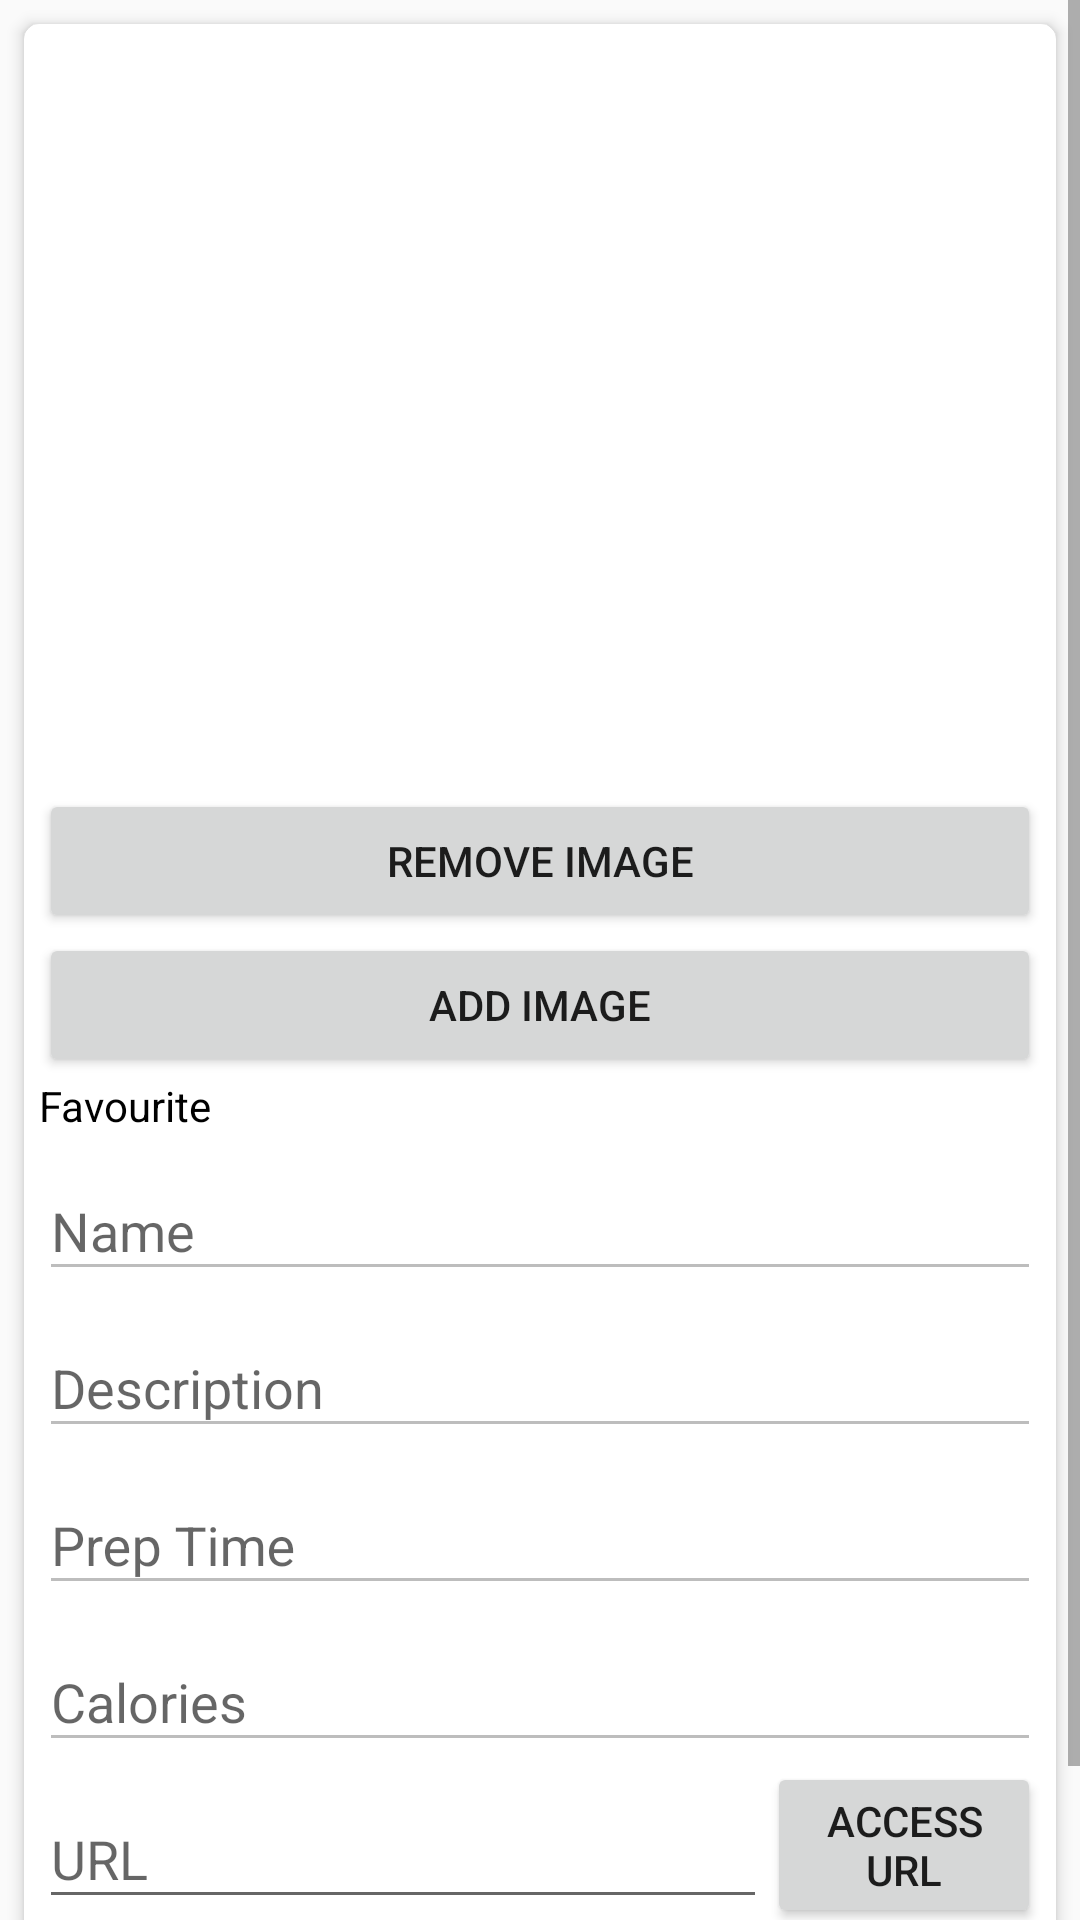

Layout XML and referenced resources for this Android screen:
<!-- AndroidManifest.xml: application theme AppTheme -->
<!-- res/layout/content_view_recipe.xml -->
<?xml version="1.0" encoding="utf-8"?>
<android.support.constraint.ConstraintLayout xmlns:android="http://schemas.android.com/apk/res/android"
    xmlns:app="http://schemas.android.com/apk/res-auto"
    xmlns:tools="http://schemas.android.com/tools"
    android:layout_width="match_parent"
    android:layout_height="match_parent"
    app:layout_behavior="@string/appbar_scrolling_view_behavior"
    tools:context=".ViewRecipeActivity"
    tools:showIn="@layout/activity_view_recipe">
    <LinearLayout
        android:layout_width="match_parent"
        android:layout_height="match_parent">
    <ScrollView xmlns:android="http://schemas.android.com/apk/res/android"
        xmlns:tools="http://schemas.android.com/tools"
        android:layout_width="match_parent"
        android:layout_height="wrap_content">
    <android.support.v7.widget.CardView
        android:layout_width="match_parent"
        android:layout_height="match_parent"
        android:layout_marginStart="8dp"
        android:layout_marginTop="8dp"
        android:layout_marginEnd="8dp"
        android:layout_marginBottom="8dp"
        app:cardCornerRadius="5dp"
        app:cardElevation="3dp"
        app:contentPadding="5dp"
        app:layout_constraintBottom_toBottomOf="parent"
        app:layout_constraintEnd_toEndOf="parent"
        app:layout_constraintHorizontal_bias="0.0"
        app:layout_constraintStart_toStartOf="parent"
        app:layout_constraintTop_toTopOf="parent"
        app:layout_constraintVertical_bias="0.05">

        <LinearLayout
            android:layout_width="match_parent"
            android:layout_height="match_parent"
            android:clickable="false"
            android:orientation="vertical">

            <ImageView
                android:id="@+id/image"
                android:layout_width="wrap_content"
                android:layout_height="250dp"
                app:srcCompat="@drawable/placeholder" />

            <Button
                android:layout_width="match_parent"
                android:layout_height="wrap_content"
                android:id="@+id/removeImageButton"
                android:layout_gravity="center"
                android:text="Remove Image"/>

            <Button
                android:layout_width="match_parent"
                android:layout_height="wrap_content"
                android:id="@+id/addImageButton"
                android:layout_gravity="center"
                android:text="Add Image"/>

            <Switch
                android:id="@+id/switch2"
                android:layout_width="match_parent"
                android:layout_height="wrap_content"
                android:text="Favourite"
                android:thumb="@drawable/not_favourite" />

            <android.support.design.widget.TextInputLayout
                android:id="@+id/input_name"
                android:layout_width="match_parent"
                android:layout_height="wrap_content"
                android:hint="Name">

                <android.support.design.widget.TextInputEditText
                    android:id="@+id/text_name"
                    android:layout_width="match_parent"
                    android:layout_height="wrap_content"
                    android:enabled="false" />
            </android.support.design.widget.TextInputLayout>

            <android.support.design.widget.TextInputLayout
                android:id="@+id/input_description"
                android:layout_width="match_parent"
                android:layout_height="wrap_content"
                android:hint="Description">

                <android.support.design.widget.TextInputEditText
                    android:id="@+id/text_desc"
                    android:layout_width="match_parent"
                    android:layout_height="wrap_content"
                    android:enabled="false" />
            </android.support.design.widget.TextInputLayout>

            <android.support.design.widget.TextInputLayout
                android:id="@+id/input_preptime"
                android:layout_width="match_parent"
                android:layout_height="wrap_content"
                android:hint="Prep Time">

                <EditText
                    android:id="@+id/text_preptime"
                    android:layout_width="match_parent"
                    android:layout_height="wrap_content"
                    android:layout_weight="1"
                    android:ems="10"
                    android:enabled="false"
                    android:inputType="time" />
            </android.support.design.widget.TextInputLayout>

            <android.support.design.widget.TextInputLayout
                android:id="@+id/input_calories"
                android:layout_width="match_parent"
                android:layout_height="wrap_content"
                android:hint="Calories">

                <EditText
                    android:id="@+id/text_calories"
                    android:layout_width="match_parent"
                    android:layout_height="wrap_content"
                    android:ems="10"
                    android:enabled="false"
                    android:inputType="number" />

            </android.support.design.widget.TextInputLayout>

            <LinearLayout
                android:layout_width="match_parent"
                android:layout_height="wrap_content"
                android:orientation="horizontal">

                <android.support.design.widget.TextInputLayout
                    android:id="@+id/input_url"
                    android:layout_width="0dp"
                    android:layout_weight=".8"
                    android:layout_height="wrap_content"
                    android:hint="URL">

                    <android.support.design.widget.TextInputEditText
                        android:id="@+id/text_url"
                        android:layout_width="match_parent"
                        android:layout_height="wrap_content" />

                </android.support.design.widget.TextInputLayout>
                <Button
                    android:id="@+id/url_button"
                    android:layout_width="0dp"
                    android:layout_height="wrap_content"
                    android:layout_gravity="end"
                    android:layout_weight=".3"
                    android:text="Access URL" />
            </LinearLayout>
            <Button
                android:id="@+id/button_add_ingredient"
                android:layout_width="match_parent"
                android:layout_height="wrap_content"
                android:text="Add Ingredient" />

            <android.support.v7.widget.RecyclerView
            android:id="@+id/list_ingredients"
            android:layout_width="match_parent"
            android:layout_height="wrap_content" />

            <android.support.v7.widget.RecyclerView
                android:id="@+id/cookable_list_ingredients"
                android:layout_width="match_parent"
                android:layout_height="wrap_content" />


        </LinearLayout>
    </android.support.v7.widget.CardView>
    </ScrollView>
    </LinearLayout>
</android.support.constraint.ConstraintLayout>
<!-- res/layout/activity_view_recipe.xml (included above) -->
<?xml version="1.0" encoding="utf-8"?>
<android.support.design.widget.CoordinatorLayout xmlns:android="http://schemas.android.com/apk/res/android"
    xmlns:app="http://schemas.android.com/apk/res-auto"
    xmlns:tools="http://schemas.android.com/tools"
    android:layout_width="match_parent"
    android:layout_height="match_parent"
    tools:context=".ViewRecipeActivity">

    <android.support.design.widget.AppBarLayout
        android:layout_width="match_parent"
        android:layout_height="wrap_content"
        android:theme="@style/AppTheme.AppBarOverlay">

        <android.support.v7.widget.Toolbar
            android:id="@+id/toolbar"
            android:layout_width="match_parent"
            android:layout_height="?attr/actionBarSize"
            android:background="?attr/colorPrimary"
            app:popupTheme="@style/AppTheme.PopupOverlay" />

    </android.support.design.widget.AppBarLayout>

    <include layout="@layout/content_view_recipe" />

    <android.support.design.widget.FloatingActionButton
        android:id="@+id/fab"
        android:layout_width="wrap_content"
        android:layout_height="wrap_content"
        android:layout_gravity="bottom|end"
        android:layout_margin="@dimen/fab_margin"
        app:srcCompat="@drawable/ic_edit" />

</android.support.design.widget.CoordinatorLayout>
<!-- resources referenced by this layout -->
<resources>
  <!-- drawable placeholder: jpg bitmap (drawable, 100080 bytes) -->
  <style name="AppTheme.AppBarOverlay" parent="ThemeOverlay.AppCompat.Dark.ActionBar" />
  <style name="AppTheme.PopupOverlay" parent="ThemeOverlay.AppCompat.Light" />
  <style name="AppTheme" parent="Theme.AppCompat.Light.DarkActionBar">
          
          <item name="colorPrimary">@color/colorPrimary</item>
          <item name="colorPrimaryDark">@color/colorPrimaryDark</item>
          <item name="colorAccent">@color/colorAccent</item>
          <item name="windowActionBar">false</item>
          <item name="windowNoTitle">true</item>
      </style>
  <!-- not gathered from this repository: default colours our renderer supplied (Android Studio template values) -->
  <color name="colorPrimary">#FF6200EE</color>
  <color name="colorPrimaryDark">#FF3700B3</color>
  <color name="colorAccent">#FF03DAC5</color>
</resources>
